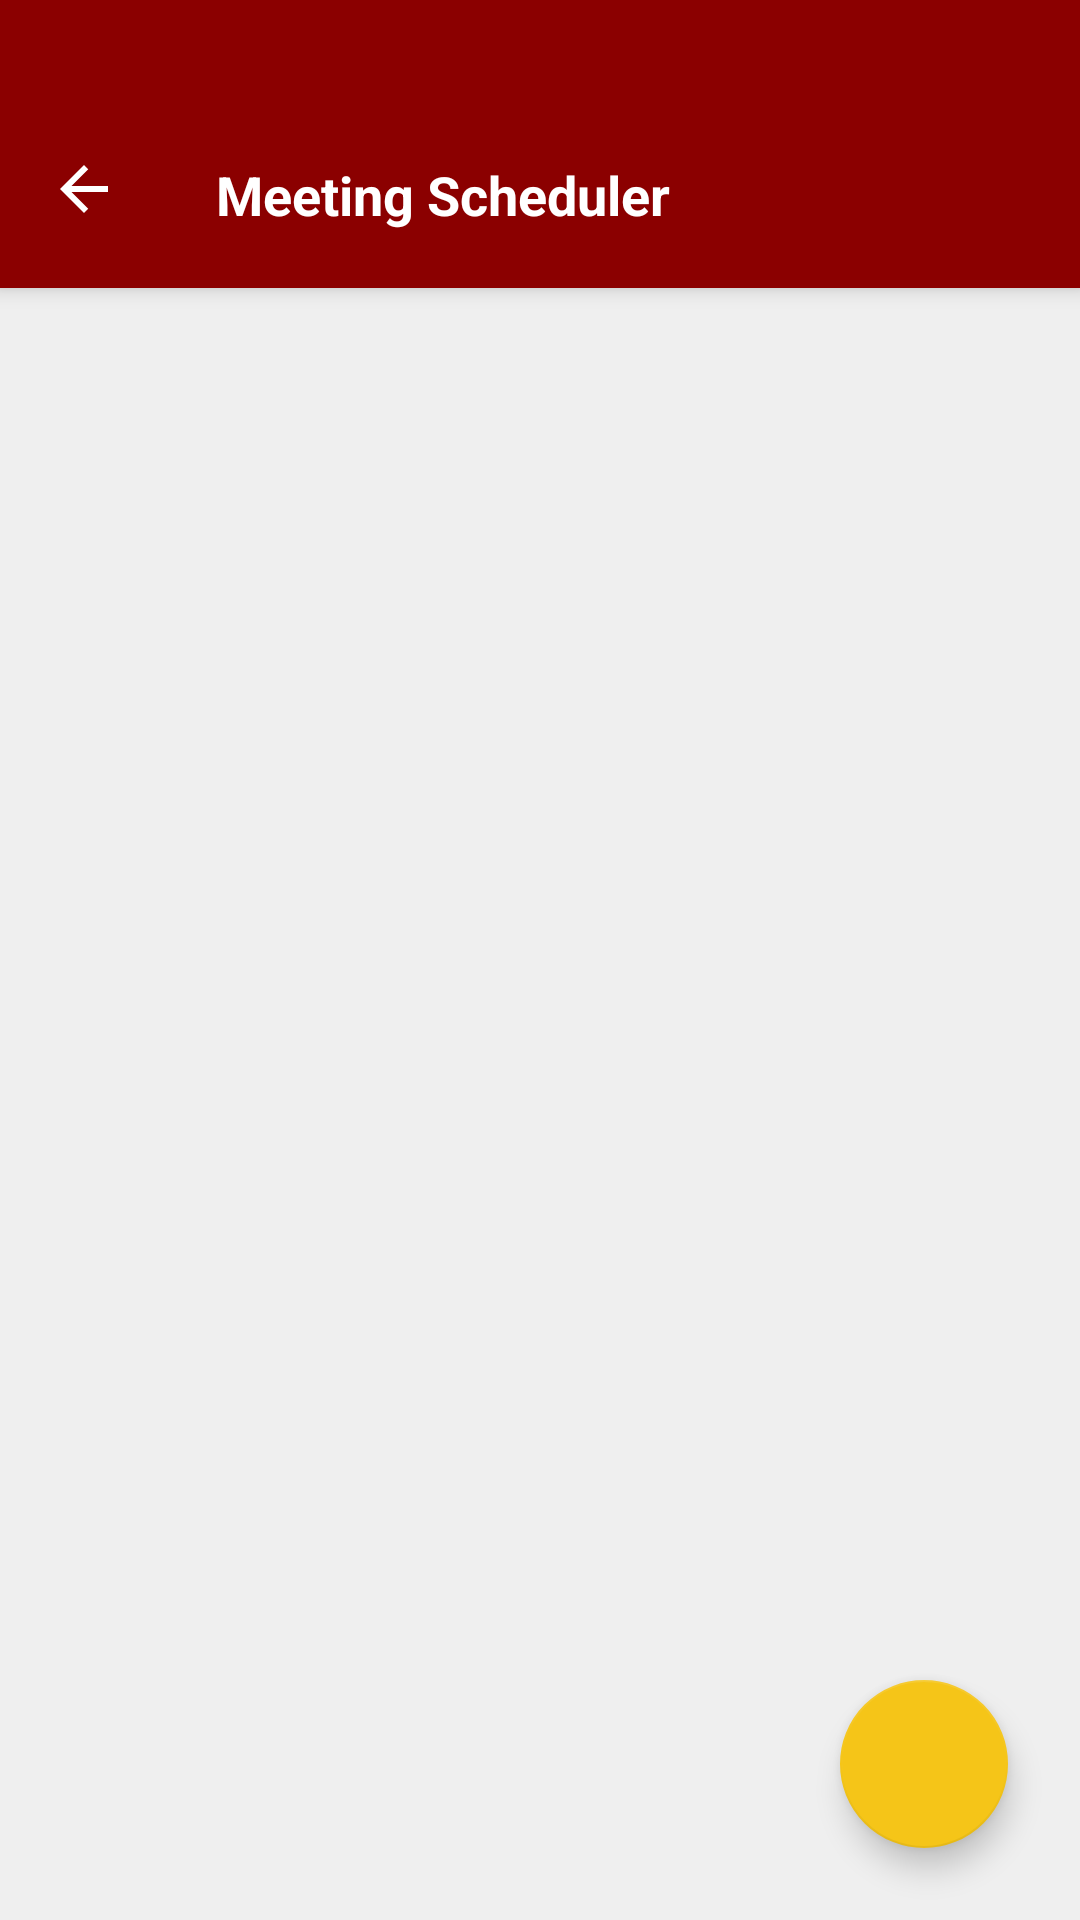

Layout XML and referenced resources for this Android screen:
<!-- AndroidManifest.xml: application theme Theme.CapstoneX -->
<!-- res/layout/activity_meetings.xml -->
<?xml version="1.0" encoding="utf-8"?>
<androidx.coordinatorlayout.widget.CoordinatorLayout xmlns:android="http://schemas.android.com/apk/res/android"
    xmlns:app="http://schemas.android.com/apk/res-auto"
    xmlns:tools="http://schemas.android.com/tools"
    android:id="@+id/meetings_root"
    android:layout_width="match_parent"
    android:layout_height="match_parent"
    android:background="@color/colorMainBg"
    android:fitsSystemWindows="true">

    <com.google.android.material.appbar.AppBarLayout
        android:layout_width="match_parent"
        android:layout_height="wrap_content"
        android:background="@color/colorTopBar"
        app:elevation="4dp">

        <androidx.appcompat.widget.Toolbar
            android:id="@+id/toolbar"
            android:layout_width="match_parent"
            android:layout_height="95dp"
            android:minHeight="?attr/actionBarSize"
            android:paddingTop="35dp"
            android:layout_marginBottom="1dp"
            app:navigationIcon="@drawable/ic_back"
            app:navigationIconTint="#FFFFFF">

            <TextView
                android:layout_width="wrap_content"
                android:layout_height="wrap_content"
                android:text="Meeting Scheduler"
                android:textColor="#FFFFFF"
                android:textSize="18sp"
                android:textStyle="bold" />
        </androidx.appcompat.widget.Toolbar>
    </com.google.android.material.appbar.AppBarLayout>

    <androidx.recyclerview.widget.RecyclerView
        android:id="@+id/rvMeetings"
        android:layout_width="match_parent"
        android:layout_height="match_parent"
        android:clipToPadding="false"
        android:padding="8dp"
        app:layout_behavior="@string/appbar_scrolling_view_behavior"
        tools:listitem="@layout/item_meeting" />

    <com.google.android.material.floatingactionbutton.FloatingActionButton
        android:id="@+id/fabAddMeeting"
        android:layout_width="wrap_content"
        android:layout_height="wrap_content"
        android:layout_gravity="bottom|end"
        android:layout_margin="24dp"
        android:src="@drawable/ic_plus"
        app:backgroundTint="@color/colorAccentYellow"
        app:tint="@color/colorTopBar" />

</androidx.coordinatorlayout.widget.CoordinatorLayout>
<!-- res/layout/item_meeting.xml (included above) -->
<?xml version="1.0" encoding="utf-8"?>
<com.google.android.material.card.MaterialCardView xmlns:android="http://schemas.android.com/apk/res/android"
    xmlns:app="http://schemas.android.com/apk/res-auto"
    android:layout_width="match_parent"
    android:layout_height="wrap_content"
    style="@style/Widget.Capstone.CardView">

    <LinearLayout
        android:layout_width="match_parent"
        android:layout_height="wrap_content"
        android:background="@drawable/bg_card_with_border"
        android:orientation="vertical"
        android:padding="16dp">

        <TextView
            android:id="@+id/tvMeetingTitle"
            android:layout_width="wrap_content"
            android:layout_height="wrap_content"
            android:text="Weekly Progress Sync"
            style="@style/Capstone.Text.SectionHeader" />

        <TextView
            android:id="@+id/tvMeetingDateTime"
            android:layout_width="wrap_content"
            android:layout_height="wrap_content"
            android:layout_marginTop="4dp"
            android:text="Tomorrow, 11:00 AM"
            style="@style/Capstone.Text.Body"
            android:textColor="@color/colorDashboardRed"
            android:textStyle="bold" />

        <com.google.android.material.button.MaterialButton
            android:id="@+id/btnJoinMeeting"
            style="@style/Widget.MaterialComponents.Button.TextButton"
            android:layout_width="wrap_content"
            android:layout_height="wrap_content"
            android:layout_marginTop="8dp"
            android:text="JOIN (GOOGLE MEET)"
            android:textColor="@color/colorAccentTeal" />

    </LinearLayout>
</com.google.android.material.card.MaterialCardView>
<!-- resources referenced by this layout -->
<resources>
  <color name="colorAccentTeal">#0B9E8A</color>
  <color name="colorAccentYellow">#F5C518</color>
  <color name="colorDashboardRed">#9B1B1B</color>
  <color name="colorMainBg">#EFEFEF</color>
  <color name="colorTopBar">#8B0000</color>
  <!-- drawable bg_card_with_border (drawable) -->
  <?xml version="1.0" encoding="utf-8"?>
  <layer-list xmlns:android="http://schemas.android.com/apk/res/android">
      <item>
          <shape android:shape="rectangle">
              <solid android:color="@color/colorLearningNavy" />
              <corners android:radius="12dp" />
          </shape>
      </item>
      <item android:left="4dp">
          <shape android:shape="rectangle">
              <solid android:color="@color/colorCardBg" />
              <corners
                  android:bottomRightRadius="12dp"
                  android:topRightRadius="12dp" />
          </shape>
      </item>
  </layer-list>
  <!-- drawable ic_back (drawable) -->
  <vector xmlns:android="http://schemas.android.com/apk/res/android"
      android:width="24dp"
      android:height="24dp"
      android:viewportWidth="24"
      android:viewportHeight="24">
      <path
          android:fillColor="#FFFFFF"
          android:pathData="M20,11H7.83L13.42,5.41L12,4L4,12L12,20L13.41,18.59L7.83,13H20V11Z" />
  </vector>
  <style name="Capstone.Text.Body">
          <item name="android:textColor">@color/colorBodyText</item>
          <item name="android:textSize">14sp</item>
      </style>
  <style name="Capstone.Text.SectionHeader">
          <item name="android:textColor">@color/colorLearningNavy</item>
          <item name="android:textStyle">bold</item>
          <item name="android:textSize">16sp</item>
      </style>
  <style name="Widget.Capstone.CardView" parent="Widget.MaterialComponents.CardView">
          <item name="cardBackgroundColor">@color/colorCardBg</item>
          <item name="cardElevation">4dp</item>
          <item name="cardCornerRadius">12dp</item>
          <item name="android:layout_margin">8dp</item>
      </style>
  <color name="colorLearningNavy">#1C3D58</color>
  <color name="colorCardBg">#FFFFFF</color>
  <color name="colorBodyText">#1A1A1A</color>
  <color name="white">#FFFFFF</color>
  <style name="Widget.Capstone.Button" parent="Widget.MaterialComponents.Button">
          <item name="backgroundTint">@color/colorDashboardRed</item>
          <item name="android:textColor">@color/white</item>
          <item name="android:textAllCaps">false</item>
          <item name="cornerRadius">8dp</item>
          <item name="android:minHeight">48dp</item>
          <item name="android:insetTop">0dp</item>
          <item name="android:insetBottom">0dp</item>
          <item name="android:textStyle">bold</item>
          <item name="android:textSize">14sp</item>
          <item name="rippleColor">#40FFFFFF</item>
      </style>
  <style name="Widget.Capstone.TextInputLayout.OutlinedBox" parent="Widget.MaterialComponents.TextInputLayout.OutlinedBox">
          <item name="boxStrokeColor">@color/colorLearningNavy</item>
          <item name="hintTextColor">@color/colorMutedText</item>
          <item name="boxCornerRadiusTopStart">10dp</item>
          <item name="boxCornerRadiusTopEnd">10dp</item>
          <item name="boxCornerRadiusBottomStart">10dp</item>
          <item name="boxCornerRadiusBottomEnd">10dp</item>
      </style>
  <color name="colorMutedText">#888888</color>
</resources>
